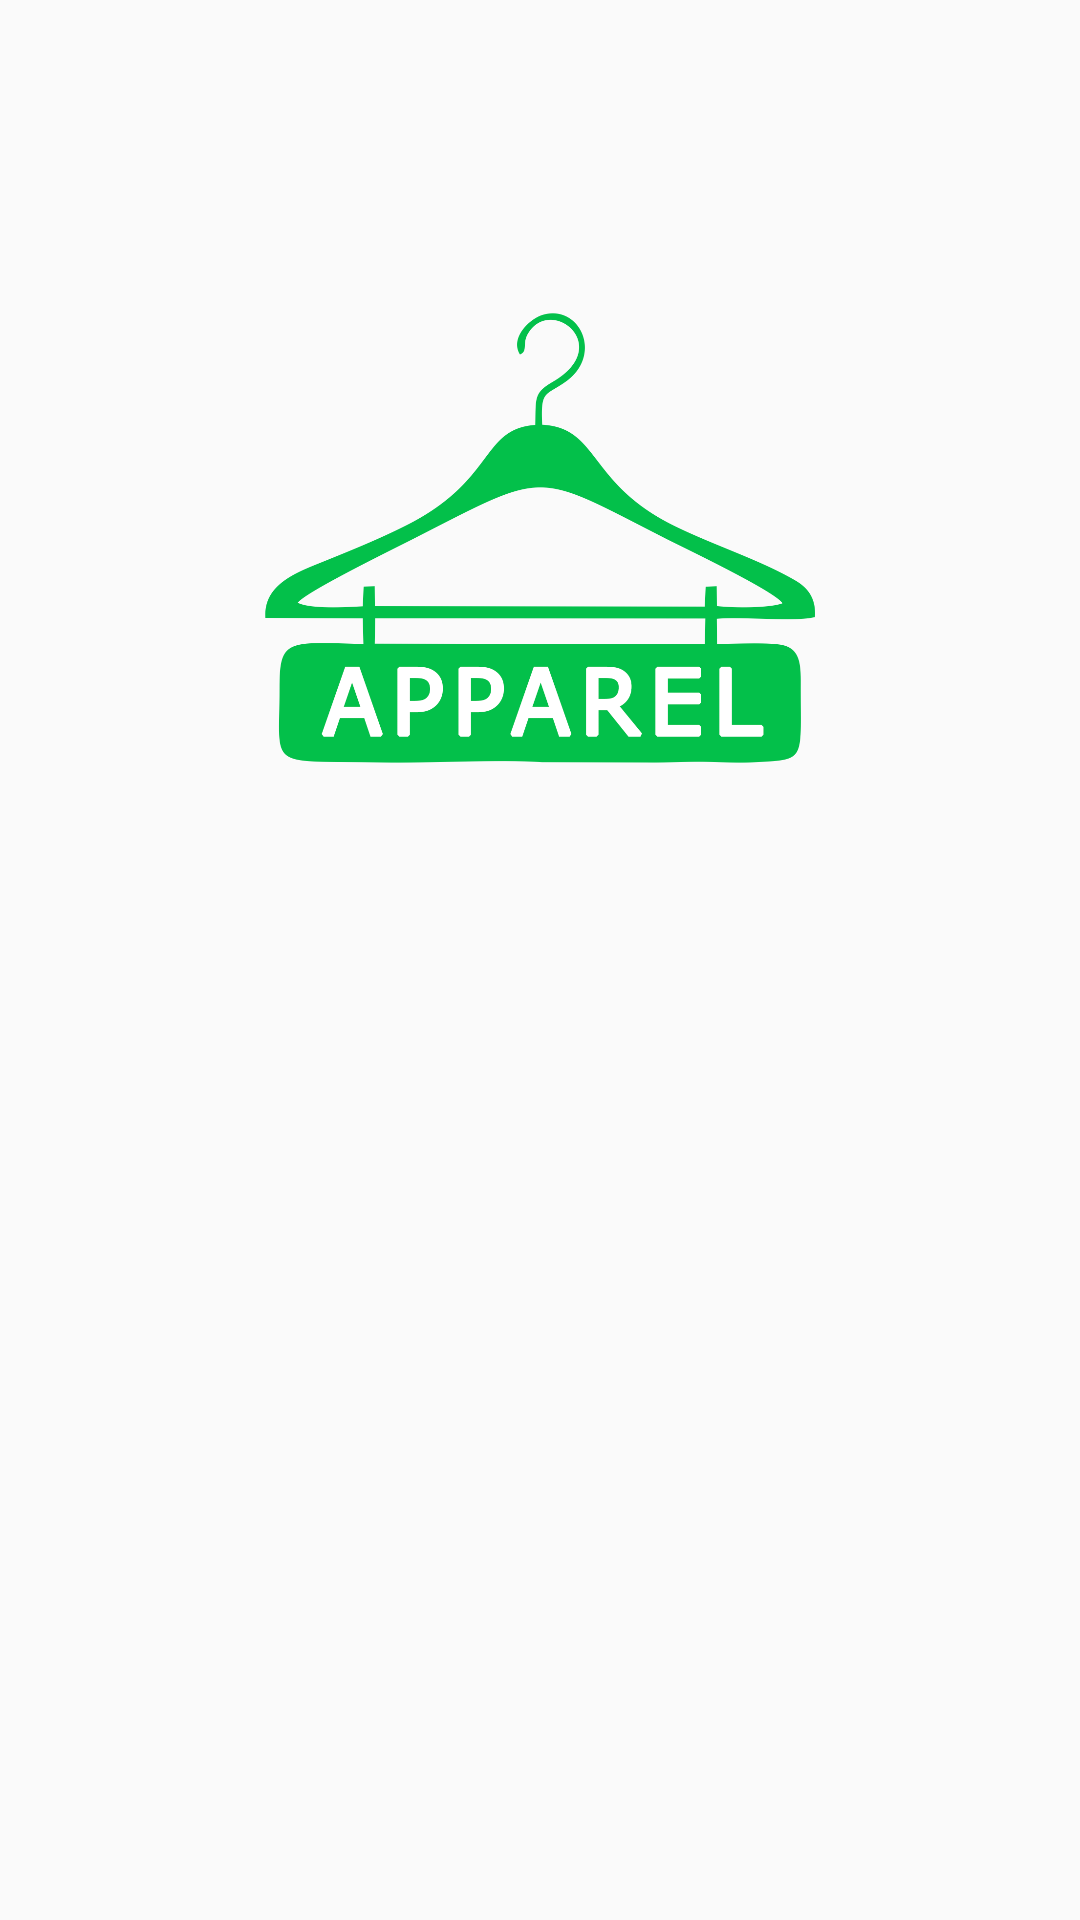

Reconstruct the res/layout file that produces this screen, plus the resources it refers to.
<!-- AndroidManifest.xml: application theme AppTheme.NoActionBar -->
<!-- res/layout/activity_splash_screen.xml -->
<?xml version="1.0" encoding="utf-8"?>
<android.support.constraint.ConstraintLayout xmlns:android="http://schemas.android.com/apk/res/android"
    xmlns:app="http://schemas.android.com/apk/res-auto"
    xmlns:tools="http://schemas.android.com/tools"
    android:layout_width="match_parent"
    android:layout_height="match_parent"
    tools:context=".SplashScreenActivity">

    <ImageView
        android:id="@+id/imageView2"
        android:layout_width="match_parent"
        android:layout_height="match_parent"
        android:scaleType="centerCrop"
        app:layout_constraintBottom_toBottomOf="parent"
        app:layout_constraintEnd_toEndOf="parent"
        app:layout_constraintStart_toStartOf="parent"
        app:layout_constraintTop_toTopOf="parent" />

    <ImageView
        android:id="@+id/imageView3"
        android:layout_width="match_parent"
        android:layout_height="match_parent"
        app:layout_constraintBottom_toBottomOf="parent"
        app:layout_constraintEnd_toEndOf="parent"
        app:layout_constraintStart_toStartOf="parent"
        app:layout_constraintTop_toTopOf="parent" />

    <ImageView
        android:layout_width="0dp"
        android:layout_height="150dp"
        android:layout_marginTop="32dp"
        android:layout_marginBottom="32dp"
        android:src="@drawable/logo_apparel_ijo"
        app:layout_constraintBottom_toBottomOf="@+id/imageView3"
        app:layout_constraintEnd_toEndOf="parent"
        app:layout_constraintStart_toStartOf="parent"
        app:layout_constraintTop_toTopOf="parent"
        app:layout_constraintVertical_bias="0.17000002" />

    <ProgressBar
        android:id="@+id/progressBar"
        style="?android:attr/progressBarStyle"
        android:layout_width="wrap_content"
        android:layout_height="wrap_content"
        android:layout_marginBottom="100dp"
        app:layout_constraintBottom_toBottomOf="@+id/imageView3"
        app:layout_constraintEnd_toEndOf="parent"
        app:layout_constraintStart_toStartOf="parent" />

</android.support.constraint.ConstraintLayout>
<!-- resources referenced by this layout -->
<resources>
  <!-- drawable logo_apparel_ijo: png bitmap (drawable, 61107 bytes) -->
  <style name="AppTheme.NoActionBar">
          <item name="android:windowLightStatusBar">true</item>
          <item name="windowActionBar">false</item>
          <item name="windowNoTitle">true</item>
      </style>
</resources>
